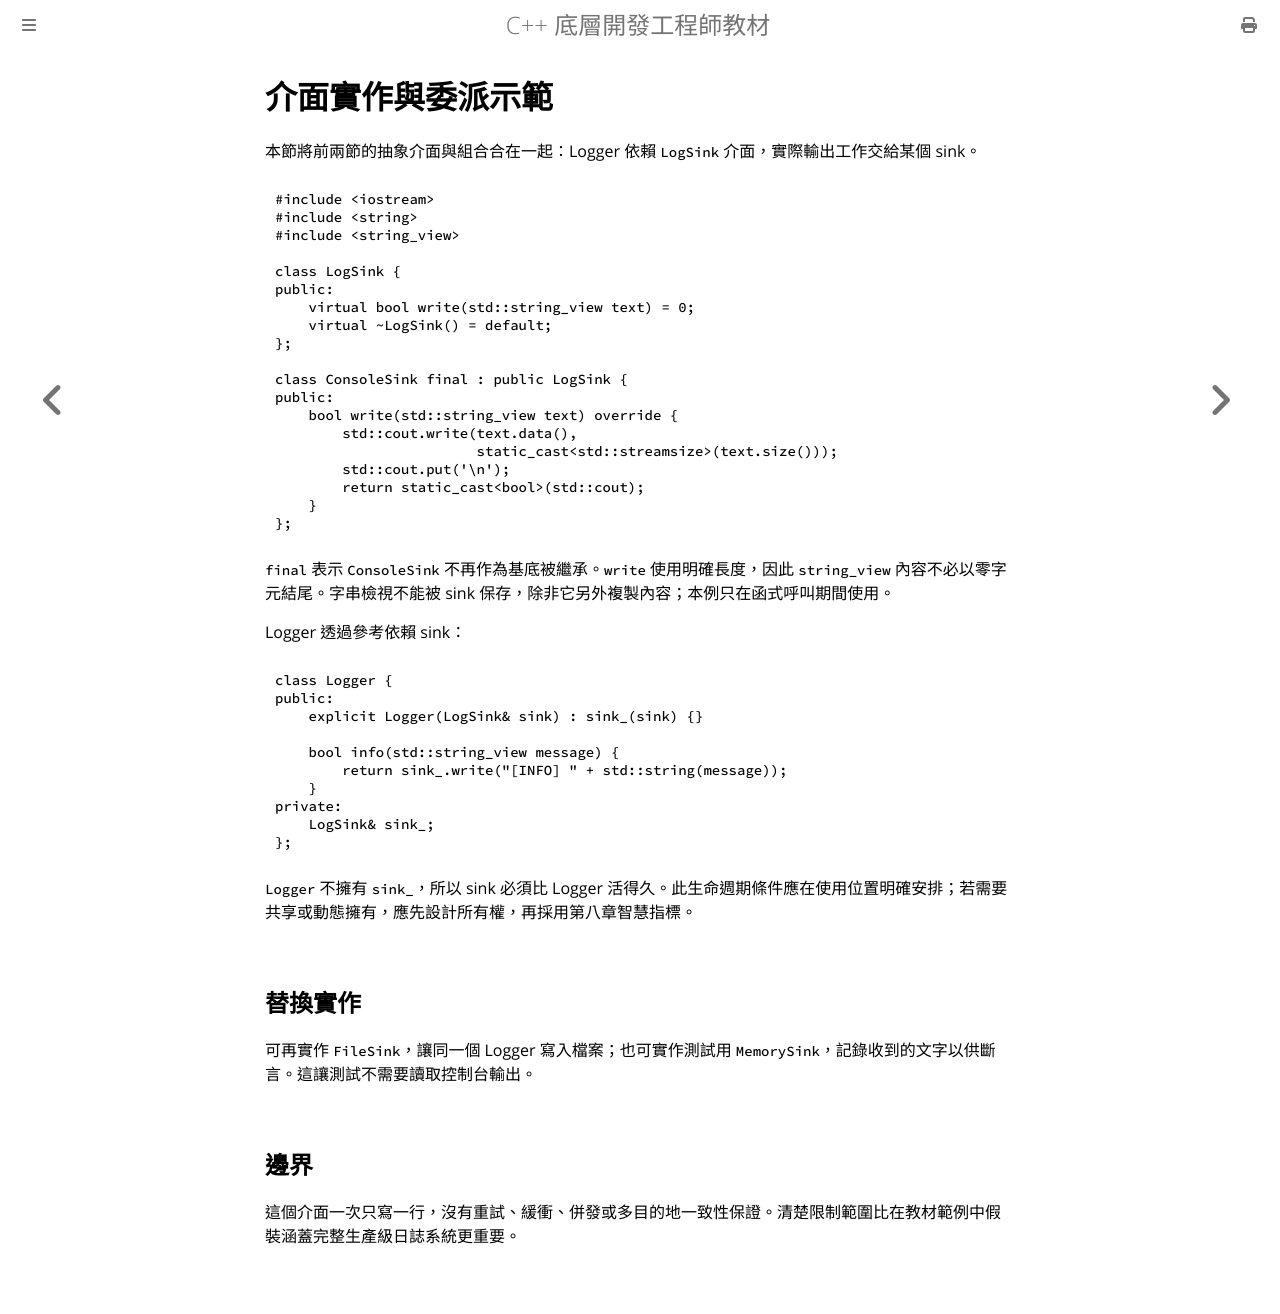

repository: haotingjet-cpu/learn-cpp · page: chapter_7/section_15.html · generator: mdbook

# 介面實作與委派示範

本節將前兩節的抽象介面與組合合在一起：Logger 依賴 `LogSink` 介面，實際輸出工作交給某個 sink。

```cpp
#include <iostream>
#include <string>
#include <string_view>

class LogSink {
public:
    virtual bool write(std::string_view text) = 0;
    virtual ~LogSink() = default;
};

class ConsoleSink final : public LogSink {
public:
    bool write(std::string_view text) override {
        std::cout.write(text.data(),
                        static_cast<std::streamsize>(text.size()));
        std::cout.put('\n');
        return static_cast<bool>(std::cout);
    }
};
```

`final` 表示 `ConsoleSink` 不再作為基底被繼承。`write` 使用明確長度，因此 `string_view` 內容不必以零字元結尾。字串檢視不能被 sink 保存，除非它另外複製內容；本例只在函式呼叫期間使用。

Logger 透過參考依賴 sink：

```cpp
class Logger {
public:
    explicit Logger(LogSink& sink) : sink_(sink) {}

    bool info(std::string_view message) {
        return sink_.write("[INFO] " + std::string(message));
    }
private:
    LogSink& sink_;
};
```

`Logger` 不擁有 `sink_`，所以 sink 必須比 Logger 活得久。此生命週期條件應在使用位置明確安排；若需要共享或動態擁有，應先設計所有權，再採用第八章智慧指標。

## 替換實作

可再實作 `FileSink`，讓同一個 Logger 寫入檔案；也可實作測試用 `MemorySink`，記錄收到的文字以供斷言。這讓測試不需要讀取控制台輸出。

## 邊界

這個介面一次只寫一行，沒有重試、緩衝、併發或多目的地一致性保證。清楚限制範圍比在教材範例中假裝涵蓋完整生產級日誌系統更重要。
